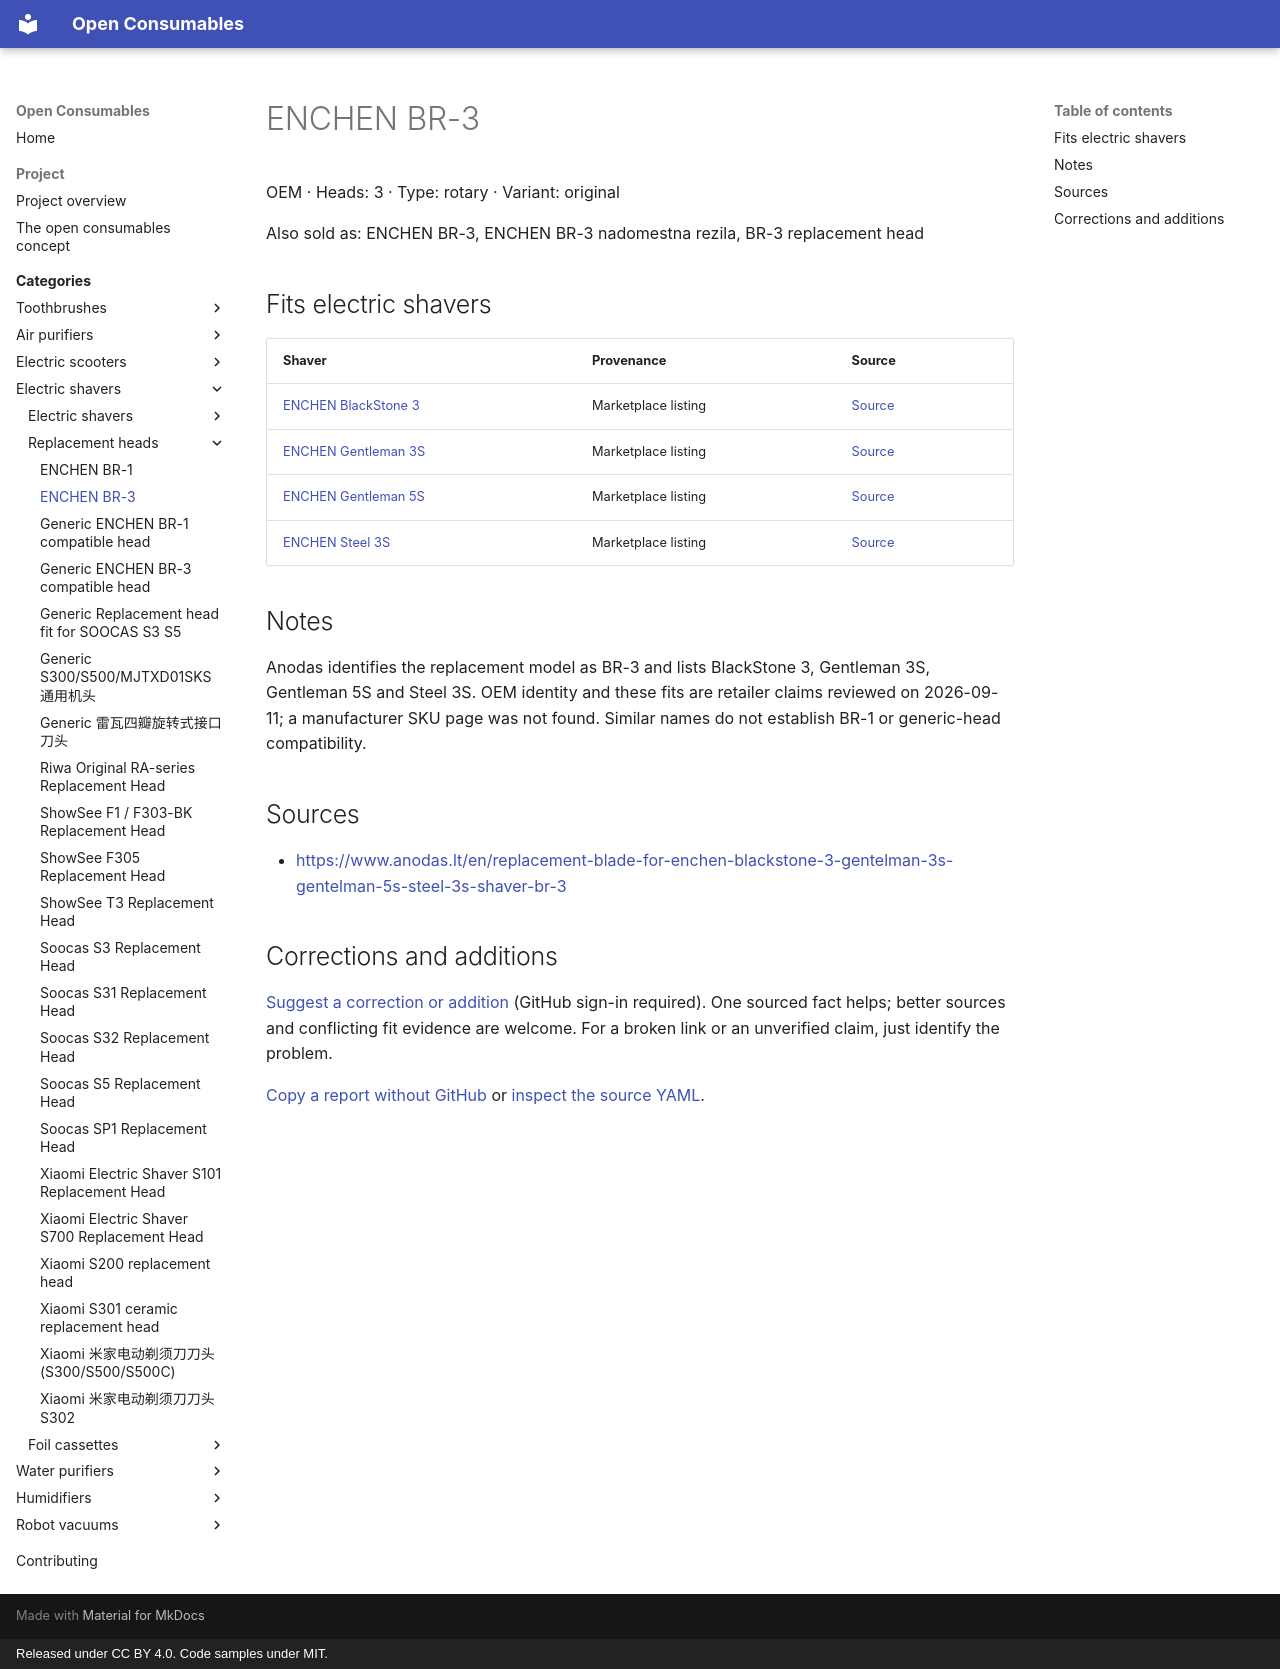

repository: openconsumables/openconsumables.github.io · page: categories/openshave/heads/enchen-br3-head/index.html · generator: mkdocs · copyright: Released under CC BY 4.0. Code samples under MIT.

---
source_yaml: data/openshave/heads/enchen-br3-head.yml
---

<!-- generated from data/. Do not hand-edit; run tools/build_pages.py -->

# ENCHEN BR-3

OEM · Heads: 3 · Type: rotary · Variant: original

Also sold as: ENCHEN BR-3, ENCHEN BR-3 nadomestna rezila, BR-3 replacement head

## Fits electric shavers

| Shaver | Provenance | Source |
|---|---|---|
| [ENCHEN BlackStone 3](../units/enchen-blackstone-3.md) | Marketplace listing | [Source](<https://www.anodas.lt/en/replacement-blade-for-enchen-blackstone-3-gentelman-3s-gentelman-5s-steel-3s-shaver-br-3>) |
| [ENCHEN Gentleman 3S](../units/enchen-gentleman-3s.md) | Marketplace listing | [Source](<https://www.anodas.lt/en/replacement-blade-for-enchen-blackstone-3-gentelman-3s-gentelman-5s-steel-3s-shaver-br-3>) |
| [ENCHEN Gentleman 5S](../units/enchen-gentleman-5s.md) | Marketplace listing | [Source](<https://www.anodas.lt/en/replacement-blade-for-enchen-blackstone-3-gentelman-3s-gentelman-5s-steel-3s-shaver-br-3>) |
| [ENCHEN Steel 3S](../units/enchen-steel-3s.md) | Marketplace listing | [Source](<https://www.anodas.lt/en/replacement-blade-for-enchen-blackstone-3-gentelman-3s-gentelman-5s-steel-3s-shaver-br-3>) |

## Notes

Anodas identifies the replacement model as BR-3 and lists BlackStone 3,
Gentleman 3S, Gentleman 5S and Steel 3S. OEM identity and these fits are
retailer claims reviewed on 2026-09-11; a manufacturer SKU page was not
found. Similar names do not establish BR-1 or generic-head compatibility.

## Sources

- <https://www.anodas.lt/en/replacement-blade-for-enchen-blackstone-3-gentelman-3s-gentelman-5s-steel-3s-shaver-br-3>

## Corrections and additions

[Suggest a correction or addition](https://github.com/openconsumables/openconsumables.github.io/issues/new?template=evidence-report.md&title=Reference%3A+enchen-br3-head&body=Device%2Fpart+or+page%3A+openshave%2Fheads%2Fenchen-br3-head+%28https%3A%2F%2Fopenconsumables.org%2Fcategories%2Fopenshave%2Fheads%2Fenchen-br3-head%2F%29%0ACorrection+or+addition%3A+%0ASource%3A+%0AUncertainty%3A+%0A) (GitHub sign-in required). One sourced fact helps; better sources and conflicting fit evidence are welcome. For a broken link or an unverified claim, just identify the problem.

[Copy a report without GitHub](../../../contributing.md#send-a-short-report) or [inspect the source YAML](https://github.com/openconsumables/openconsumables.github.io/blob/master/data/openshave/heads/enchen-br3-head.yml).
